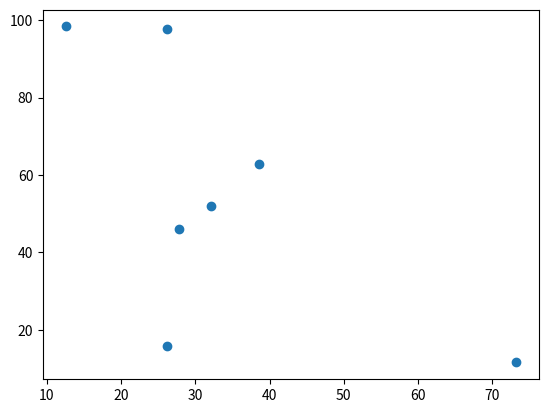

Python code for this plot: (Note: this script raises an exception after producing the figure.)
import numpy as np
import math

k = 7  # number of nodes

grid_size = 100 # size of the grid of points

# Create k random points with two coordinates. Multiplying by grid_size yields
# random numbers between 0 and 100.
np.random.seed(1337)
point = grid_size * np.random.random((k,2))

# Define the set of vertices of the graph as the list of numbers from 0 to k-1
V = [i for i in range(k)]

# Define the set of edges of the graph as a list of pairs, one for each pair of
# nodes (i,j) in V such that i < j (to avoid duplicate edges and self loops)
E = [(i,j) for i in V for j in V if i < j]

# Determine the euclidean distance between each point
d = np.array([[math.sqrt(np.sum((point[i] - point[j])**2)) for i in V] for j in V])

import matplotlib.pyplot as plot
plot.scatter(point[:,0], point[:,1])
plot.show()

# When using Colab, make sure you run this instruction beforehand
!pip install --upgrade cffi==1.15.0
import importlib
import cffi
importlib.reload(cffi)
!pip install mip

import mip

m = mip.Model()

x = {(i,j): m.add_var(var_type=mip.BINARY) for (i,j) in E}

# TODO

m.optimize()

print(m.objective_value)

import networkx as nx

def draw_solution(V, A, x):
    g = nx.Graph()

    coord = {i: (point[i,0], point[i,1]) for i in V}

    # Draw the whole graph first: all nodes, all arcs, no highlighting
    g.add_nodes_from(V)
    g.add_edges_from([(i,j) for (i,j) in A])
    nx.draw(g, pos=coord, with_labels=True, node_color="white")

    # Reset the graph and add only the arcs that belong to the solution, 
    # i.e. those for which the optimal value of the variable x[i,j] is nonzero
    g.clear()
    g.add_edges_from([(i,j) for (i,j) in A if x[i,j].x > 0.5])
    nx.draw(g, pos=coord, width=4, edge_color='red', with_labels=True, node_color='white')

    # finally, draw a graph consisting of the sole root node, highlighted in green
    g.clear()
    g.add_node(0)
    nx.draw(g, pos={0: coord[0]}, node_color='white', with_labels=True)

# after defining the function, call it with the current data
draw_solution (V, E, x)

import mip

m = mip.Model()

x = {(i,j): m.add_var(var_type=mip.BINARY) for (i,j) in E}

# 

m.optimize()

print(m.objective_value)
draw_solution (V, E, x)



